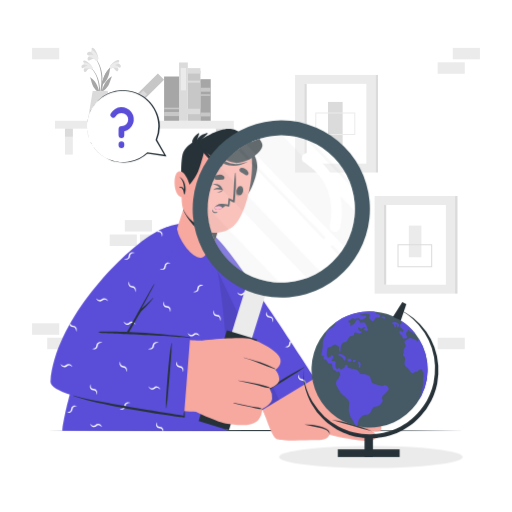
t = 0.00 s
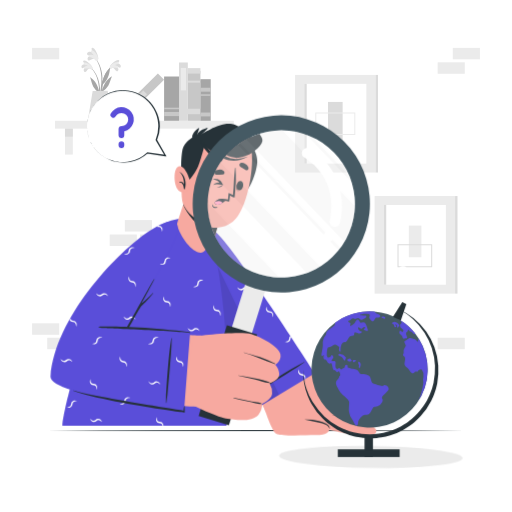
t = 1.13 s
t = 1.88 s: frame unchanged from t = 1.13 s, image omitted
t = 3.00 s: frame unchanged from t = 0.00 s, image omitted
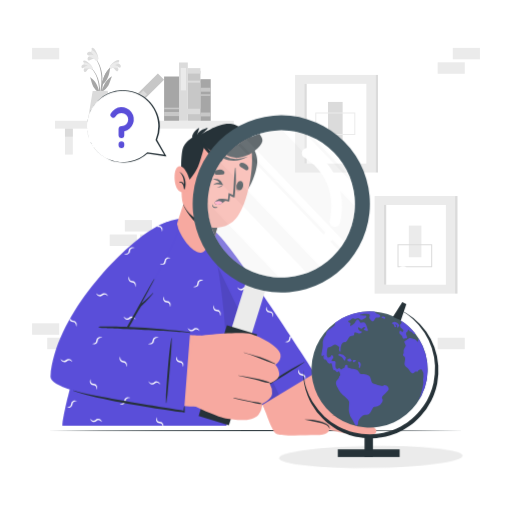
t = 4.13 s
t = 4.88 s: frame unchanged from t = 4.13 s, image omitted

The animated SVG that drew these frames (rendered in a browser with its animation timeline set to each time). Animation: 2 CSS @keyframes rules; one cycle of 6.00 s, repeats indefinitely.

<svg class="animated" id="freepik_stories-curious" xmlns="http://www.w3.org/2000/svg" viewBox="0 0 500 500" version="1.1" xmlns:xlink="http://www.w3.org/1999/xlink" xmlns:svgjs="http://svgjs.com/svgjs"><style>svg#freepik_stories-curious:not(.animated) .animable {opacity: 0;}svg#freepik_stories-curious.animated #freepik--Shadow--inject-315 {animation: 6s Infinite  linear wind;animation-delay: 0s;}svg#freepik_stories-curious.animated #freepik--Character--inject-315 {animation: 1.5s Infinite  linear floating;animation-delay: 0s;}            @keyframes wind {                0% {                    transform: rotate( 0deg );                }                25% {                    transform: rotate( 1deg );                }                75% {                    transform: rotate( -1deg );                }            }                    @keyframes floating {                0% {                    opacity: 1;                    transform: translateY(0px);                }                50% {                    transform: translateY(-10px);                }                100% {                    opacity: 1;                    transform: translateY(0px);                }            }        </style><g id="freepik--background-complete--inject-315" class="animable" style="transform-origin: 250px 193.887px;"><g id="elejq0rmwujfp"><rect x="427.41" y="60.85" width="26.48" height="11.19" style="fill: rgb(235, 235, 235); transform-origin: 440.65px 66.445px; transform: rotate(-180deg);" class="animable"></rect></g><g id="elou49lbk75ni"><rect x="442.18" y="46.74" width="26.48" height="11.19" style="fill: rgb(235, 235, 235); transform-origin: 455.42px 52.335px; transform: rotate(180deg);" class="animable"></rect></g><g id="el6hkjm18ivzk"><rect x="107.14" y="229.02" width="26.48" height="11.19" style="fill: rgb(235, 235, 235); transform-origin: 120.38px 234.615px; transform: rotate(180deg);" class="animable"></rect></g><g id="elavwetf9bjfa"><rect x="121.92" y="214.91" width="26.48" height="11.19" style="fill: rgb(235, 235, 235); transform-origin: 135.16px 220.505px; transform: rotate(180deg);" class="animable"></rect></g><g id="elcxpo6uq9yuf"><rect x="136.63" y="229.02" width="26.48" height="11.19" style="fill: rgb(235, 235, 235); transform-origin: 149.87px 234.615px; transform: rotate(180deg);" class="animable"></rect></g><g id="eleyasquk8jpq"><rect x="31.34" y="46.74" width="26.48" height="11.19" style="fill: rgb(235, 235, 235); transform-origin: 44.58px 52.335px; transform: rotate(180deg);" class="animable"></rect></g><g id="el61gohrv9mkk"><rect x="46.11" y="329.85" width="26.48" height="11.19" style="fill: rgb(235, 235, 235); transform-origin: 59.35px 335.445px; transform: rotate(180deg);" class="animable"></rect></g><g id="el3vjjg0ko1bo"><rect x="31.34" y="315.74" width="26.48" height="11.19" style="fill: rgb(235, 235, 235); transform-origin: 44.58px 321.335px; transform: rotate(180deg);" class="animable"></rect></g><g id="elmxck5eryvr"><rect x="427.41" y="329.85" width="26.48" height="11.19" style="fill: rgb(235, 235, 235); transform-origin: 440.65px 335.445px; transform: rotate(-180deg);" class="animable"></rect></g><rect x="288.17" y="73.17" width="78.58" height="95.31" style="fill: rgb(235, 235, 235); transform-origin: 327.46px 120.825px;" id="elivop5yk22s" class="animable"></rect><rect x="297.15" y="81.87" width="60.62" height="77.92" style="fill: rgb(255, 255, 255); transform-origin: 327.46px 120.83px;" id="elz0y952f79bs" class="animable"></rect><rect x="297.15" y="81.87" width="2.37" height="77.92" style="fill: rgb(219, 219, 219); transform-origin: 298.335px 120.83px;" id="elfpcjss0eisq" class="animable"></rect><rect x="366.75" y="73.17" width="2.37" height="95.31" style="fill: rgb(219, 219, 219); transform-origin: 367.935px 120.825px;" id="elqg6x2va74h" class="animable"></rect><rect x="320.31" y="99.54" width="14.29" height="42.59" style="fill: rgb(219, 219, 219); transform-origin: 327.455px 120.835px;" id="elh3ctm73mol" class="animable"></rect><path d="M347,131.76H307.9V109.9H347Zm-38.12-1H346V110.9H308.9Z" style="fill: rgb(235, 235, 235); transform-origin: 327.45px 120.83px;" id="el28ciczz4obt" class="animable"></path><rect x="365.84" y="191.45" width="78.58" height="95.31" style="fill: rgb(235, 235, 235); transform-origin: 405.13px 239.105px;" id="elrr49d6m0yle" class="animable"></rect><rect x="374.81" y="200.15" width="60.62" height="77.92" style="fill: rgb(255, 255, 255); transform-origin: 405.12px 239.11px;" id="elsv3rht4hih" class="animable"></rect><rect x="374.81" y="200.15" width="2.37" height="77.92" style="fill: rgb(219, 219, 219); transform-origin: 375.995px 239.11px;" id="el19yqsezesnq" class="animable"></rect><rect x="444.41" y="191.45" width="2.37" height="95.31" style="fill: rgb(219, 219, 219); transform-origin: 445.595px 239.105px;" id="elk21nak5yrr" class="animable"></rect><rect x="399.26" y="220.29" width="12.25" height="30.96" style="fill: rgb(235, 235, 235); transform-origin: 405.385px 235.77px;" id="elghkftocmozg" class="animable"></rect><path d="M422.07,261H388.18V238.61h33.89Zm-32.89-1h31.89V239.61H389.18Z" style="fill: rgb(219, 219, 219); transform-origin: 405.125px 249.805px;" id="eleyjzj9zhegd" class="animable"></path><g id="elxw4wozmffr"><rect x="53.67" y="117.96" width="174.64" height="7.66" style="fill: rgb(235, 235, 235); transform-origin: 140.99px 121.79px; transform: rotate(180deg);" class="animable"></rect></g><rect x="210.86" y="125.62" width="7.66" height="25.33" style="fill: rgb(235, 235, 235); transform-origin: 214.69px 138.285px;" id="elb2cv99ng9et" class="animable"></rect><rect x="210.86" y="125.62" width="7.66" height="7.83" style="fill: rgb(219, 219, 219); transform-origin: 214.69px 129.535px;" id="elesdrd66cxk6" class="animable"></rect><rect x="63.45" y="125.62" width="7.66" height="25.33" style="fill: rgb(235, 235, 235); transform-origin: 67.28px 138.285px;" id="elm4v052feb0a" class="animable"></rect><rect x="63.45" y="125.62" width="7.66" height="7.83" style="fill: rgb(219, 219, 219); transform-origin: 67.28px 129.535px;" id="elb2675ynfezp" class="animable"></rect><g id="elhnajd11jwx"><rect x="165.16" y="87.41" width="48.81" height="12.29" style="fill: rgb(199, 199, 199); transform-origin: 189.565px 93.555px; transform: rotate(90deg);" class="animable"></rect></g><g id="elnqt37uw73rq"><rect x="186.88" y="63.07" width="5.36" height="12.29" style="fill: rgb(219, 219, 219); transform-origin: 189.56px 69.215px; transform: rotate(90deg);" class="animable"></rect></g><g id="elaibyjk1sy2e"><rect x="188.57" y="73.62" width="1.99" height="12.29" style="fill: rgb(219, 219, 219); transform-origin: 189.565px 79.765px; transform: rotate(90deg);" class="animable"></rect></g><g id="eluwfo4fzoji8"><rect x="186.12" y="101.96" width="5.36" height="13.82" style="fill: rgb(219, 219, 219); transform-origin: 188.8px 108.87px; transform: rotate(90deg);" class="animable"></rect></g><g id="elc7w6d0e423w"><rect x="150.65" y="85.19" width="56.94" height="8.59" style="fill: rgb(219, 219, 219); transform-origin: 179.12px 89.485px; transform: rotate(90deg);" class="animable"></rect></g><g id="el1rebddm9h4o"><rect x="168.21" y="74.75" width="21.9" height="5.15" style="fill: rgb(235, 235, 235); transform-origin: 179.16px 77.325px; transform: rotate(90deg);" class="animable"></rect></g><g id="elbkge5foaw66"><rect x="108.51" y="90.6" width="56.94" height="8.59" style="fill: rgb(199, 199, 199); transform-origin: 136.98px 94.895px; transform: rotate(135.33deg);" class="animable"></rect></g><g id="elhi0qqv17y2"><rect x="123.05" y="95.23" width="21.9" height="5.16" style="fill: rgb(219, 219, 219); transform-origin: 134px 97.81px; transform: rotate(135.33deg);" class="animable"></rect></g><g id="el87d1r7b5tra"><rect x="145.92" y="89.05" width="43.25" height="14.59" style="fill: rgb(166, 166, 166); transform-origin: 167.545px 96.345px; transform: rotate(90deg);" class="animable"></rect></g><g id="eln8759t5083"><rect x="165.52" y="104.07" width="4.03" height="14.59" style="fill: rgb(199, 199, 199); transform-origin: 167.535px 111.365px; transform: rotate(90deg);" class="animable"></rect></g><g id="elvgd0nlw8uth"><rect x="166.76" y="98.63" width="1.56" height="14.59" style="fill: rgb(199, 199, 199); transform-origin: 167.54px 105.925px; transform: rotate(90deg);" class="animable"></rect></g><g id="el8btfpbjiznk"><rect x="180.43" y="92.61" width="40.64" height="10.08" style="fill: rgb(166, 166, 166); transform-origin: 200.75px 97.65px; transform: rotate(90deg);" class="animable"></rect></g><g id="elb33jb0vfka9"><rect x="198.85" y="106.73" width="3.79" height="10.08" style="fill: rgb(199, 199, 199); transform-origin: 200.745px 111.77px; transform: rotate(90deg);" class="animable"></rect></g><g id="elj8jib0h1drf"><rect x="198.85" y="82.56" width="3.79" height="10.08" style="fill: rgb(199, 199, 199); transform-origin: 200.745px 87.6px; transform: rotate(90deg);" class="animable"></rect></g><g id="eltjef0nslnh"><rect x="200.01" y="87.78" width="1.47" height="10.08" style="fill: rgb(199, 199, 199); transform-origin: 200.745px 92.82px; transform: rotate(90deg);" class="animable"></rect></g><path d="M89,65.89c8.6,8.42,10,21.44,8.23,32.84,0,.26-.45.19-.45,0,0-2.6.08-5.17.07-7.73,0-.12-.08-.23-.13-.35a17.28,17.28,0,0,1-5.59-6c-1.43-2.82-2-6-3.09-9-.11-.28.19-.2.39,0,5.23,3.85,6.9,8,8.4,13.55a45.91,45.91,0,0,0-.91-8.63,29.46,29.46,0,0,0-7.15-14.39C88.61,66,88.83,65.74,89,65.89Z" style="fill: rgb(166, 166, 166); transform-origin: 92.9587px 82.3725px;" id="eljpte4kc2g5r" class="animable"></path><path d="M87.36,66.87c-1.47,0-2.4,2.42-3.55,3.11a1.12,1.12,0,0,1-1.64-.26c-1.14-1.59.43-3.56,1.9-4.66A16.92,16.92,0,0,1,81,66.47a1.08,1.08,0,0,1-1.39-.83c-.5-2.17,2.23-3.14,4.1-3.18-.91-.63-3.5-2.35-2.12-3.19S86,60.87,87,61.68c1.46,1.19,3.2,3,3.27,4.81C90.4,68.66,88.5,67.33,87.36,66.87Z" style="fill: rgb(219, 219, 219); transform-origin: 84.9131px 64.662px;" id="elrf8kzwgqk8t" class="animable"></path><path d="M87.79,67.24c-1.89-.86-5.52.38-5.83-.34-.63-1.46,2.28-2.46,3.84-2.65-1.44-.39-4.2-1-4.12-2.4.1-1.7,4.24-.24,6.34,1.36,2.63,2,2.62,4,2.18,4.37C89.6,68.11,88.1,67.38,87.79,67.24Z" style="fill: rgb(235, 235, 235); transform-origin: 86.0494px 64.4301px;" id="el5tq6fzmnakf" class="animable"></path><path d="M108.56,65.06c-8.91,8.08-10.85,21-9.47,32.5,0,.26.44.21.45,0,.1-2.6.11-5.17.22-7.73l.15-.34a17.39,17.39,0,0,0,5.81-5.79c1.54-2.77,2.22-5.93,3.43-8.83.12-.28-.19-.21-.39-.07-5.37,3.65-7.2,7.74-8.91,13.22a46,46,0,0,1,1.24-8.59,29.43,29.43,0,0,1,7.69-14.11C108.92,65.15,108.71,64.92,108.56,65.06Z" style="fill: rgb(166, 166, 166); transform-origin: 103.932px 81.3767px;" id="elox8bza5t0bq" class="animable"></path><path d="M110.14,66.1c1.47.11,2.31,2.5,3.43,3.24a1.12,1.12,0,0,0,1.65-.2c1.2-1.55-.29-3.57-1.72-4.73a16,16,0,0,0,3,1.53,1.07,1.07,0,0,0,1.42-.78c.58-2.15-2.11-3.22-4-3.33.93-.6,3.59-2.21,2.24-3.11s-4.51,1.44-5.53,2.2c-1.51,1.13-3.32,2.84-3.45,4.69C107,67.77,109,66.51,110.14,66.1Z" style="fill: rgb(219, 219, 219); transform-origin: 112.584px 64.0658px;" id="el0guvynxnatwa" class="animable"></path><path d="M109.69,66.45c1.93-.79,5.51.59,5.85-.12.68-1.43-2.19-2.54-3.74-2.79,1.45-.34,4.24-.85,4.21-2.25,0-1.7-4.23-.4-6.38,1.13-2.72,1.92-2.78,3.87-2.35,4.28C107.85,67.26,109.38,66.58,109.69,66.45Z" style="fill: rgb(235, 235, 235); transform-origin: 111.546px 63.7027px;" id="el45c8fin81kd" class="animable"></path><path d="M99.45,86.41a88.44,88.44,0,0,1-2.77,12.78.32.32,0,0,1-.62-.13c.58-3.94,1.65-7.8,2.24-11.74A59.4,59.4,0,0,0,99,75.26c-.38-6.63-2.18-13.69-6.51-18.89-.09-.12.11-.29.21-.18C101.35,66.3,100,78.7,100,79.81c1.23-4.19,2.49-9,7.14-13.25.2-.18.35-.09.32.22-.83,7.76-3,11.81-7.49,16C99.8,84,99.64,85.2,99.45,86.41Z" style="fill: rgb(166, 166, 166); transform-origin: 99.9656px 77.7775px;" id="elg7c05rqhlan" class="animable"></path><path d="M92.39,57.54c-1.56-.7-3.71,1.29-5.25,1.42a1.28,1.28,0,0,1-1.57-1.08c-.38-2.23,2.24-3.48,4.32-3.88-1.31-.08-2.6.27-3.89-.08a1.24,1.24,0,0,1-1-1.56c.58-2.51,3.89-2.14,5.86-1.24-.63-1.11-2.46-4.2-.61-4.38S94,50.65,94.67,52c.92,2,1.84,4.69,1,6.65C94.64,60.92,93.35,58.58,92.39,57.54Z" style="fill: rgb(219, 219, 219); transform-origin: 90.4771px 53.1712px;" id="el9gol7yrpe8v" class="animable"></path><path d="M92.65,58.13c-1.53-1.84-5.92-2.39-5.88-3.29.09-1.82,3.6-1.4,5.32-.81-1.3-1.13-3.85-3.17-3.06-4.57,1-1.71,4.52,1.89,5.88,4.61,1.72,3.42.72,5.44.07,5.62C94.09,60,92.91,58.43,92.65,58.13Z" style="fill: rgb(235, 235, 235); transform-origin: 91.3176px 54.3735px;" id="elyyfc17wzq1m" class="animable"></path><path d="M105.15,88.74,109,118H85.71c.47-2.59,4.81-29.25,4.81-29.25Z" style="fill: rgb(219, 219, 219); transform-origin: 97.355px 103.37px;" id="el8oul7f0okf" class="animable"></path></g><g id="freepik--Shadow--inject-315" class="animable animator-active" style="transform-origin: 362.17px 446.26px;"><ellipse cx="362.17" cy="446.26" rx="89.61" ry="10.79" style="fill: rgb(235, 235, 235); transform-origin: 362.17px 446.26px;" id="el32jpyc3qlft" class="animable"></ellipse></g><g id="freepik--Desk--inject-315" class="animable" style="transform-origin: 250px 420.55px;"><polygon points="453.01 420.55 402.26 420.79 351.5 420.88 250 421.05 148.5 420.88 97.74 420.79 46.99 420.55 97.74 420.3 148.5 420.21 250 420.05 351.5 420.21 402.26 420.3 453.01 420.55" style="fill: rgb(38, 50, 56); transform-origin: 250px 420.55px;" id="el67ys6ijzf1m" class="animable"></polygon></g><g id="freepik--Character--inject-315" class="animable" style="transform-origin: 223.269px 274.091px;"><circle cx="281.55" cy="268.45" r="3.67" style="fill: rgb(255, 255, 255); transform-origin: 281.55px 268.45px;" id="elzb9z7po8hej" class="animable"></circle><circle cx="337.54" cy="268.45" r="3.67" style="fill: rgb(255, 255, 255); transform-origin: 337.54px 268.45px;" id="elk09b3bj1io" class="animable"></circle><circle cx="393.53" cy="268.45" r="3.67" style="fill: rgb(255, 255, 255); transform-origin: 393.53px 268.45px;" id="elyfmmau86sjc" class="animable"></circle><path d="M203.81,228.25C245,268.52,301.18,362.07,308.52,376.66c5,9.91-46.78,37.38-49.15,30.15-3-9.26-56.05-107.45-68.7-162.77C185.13,219.81,195.49,220.12,203.81,228.25Z" style="fill: rgb(247, 169, 160); transform-origin: 248.985px 315.646px;" id="elf6hemgsbf18" class="animable"></path><path d="M256.76,400c1.93,4.94,8.58,26,13,28.53s27.19,1.5,38.68,1.26,13.68-3.49,13.41-7.44-24.4-4.2-24.4-4.2S329.82,426.69,338,428s26.89,5.66,29.45-1.11c1.16-3.06-4-6-4-6s7.88,2.12,9-1.8c1.33-4.46-4.95-6.77-4.95-6.77s4.92.89,4.95-2.73c.09-8.07-30.62-11.4-30.62-11.4s23.69,10.93,24.3,4.33c.86-9.14-47.41-18.13-52.49-22a34.13,34.13,0,0,1-8.23-9.72Z" style="fill: rgb(247, 169, 160); transform-origin: 314.697px 400.693px;" id="el3jji4wiyoip" class="animable"></path><path d="M321.7,424.34a3.52,3.52,0,0,0-1.16-3,9.91,9.91,0,0,0-2.84-1.76,37.55,37.55,0,0,0-6.62-2c-4.56-1-9.21-1.77-13.86-2.87a56.29,56.29,0,0,1,14.22,1.3,26,26,0,0,1,6.83,2.45,9.07,9.07,0,0,1,2.87,2.37A3.67,3.67,0,0,1,321.7,424.34Z" style="fill: rgb(38, 50, 56); transform-origin: 309.57px 419.507px;" id="eli4mnr80260n" class="animable"></path><path d="M363.38,420.9c-3.33-.74-6.61-1.61-9.89-2.48s-6.54-1.81-9.81-2.72l-9.76-2.84c-3.25-.94-6.51-1.88-9.8-2.78a74.71,74.71,0,0,1,10.1,1.58c3.34.69,6.63,1.57,9.91,2.49s6.51,2,9.72,3.09S360.26,419.53,363.38,420.9Z" style="fill: rgb(38, 50, 56); transform-origin: 343.75px 415.49px;" id="eln29rh970qa" class="animable"></path><path d="M331.73,401.87a64.74,64.74,0,0,1,9.32,1.09,87.2,87.2,0,0,1,9.14,2.15,84.51,84.51,0,0,1,8.86,3.1,66.92,66.92,0,0,1,8.42,4.12c-3-1-5.89-2-8.85-2.95s-5.91-1.88-8.88-2.72-6-1.68-9-2.49S334.77,402.63,331.73,401.87Z" style="fill: rgb(38, 50, 56); transform-origin: 349.6px 407.1px;" id="elgmhhhksuco6" class="animable"></path><path d="M336.31,394.09a62.38,62.38,0,0,1,28.59,9.11c-4.8-1.59-9.46-3.29-14.23-4.77S341.15,395.53,336.31,394.09Z" style="fill: rgb(38, 50, 56); transform-origin: 350.605px 398.645px;" id="elxczhd3r63n" class="animable"></path><path d="M307.46,369.56,246.79,406s-50-124.41-56.46-157,5.3-33.73,24.19-13.66C236.61,258.82,307.46,369.56,307.46,369.56Z" style="fill: rgb(90, 78, 217); transform-origin: 248.002px 314.014px;" id="el973jy3cn9bd" class="animable"></path><path d="M246,390.67c4.56-2.18,8.85-5,13.17-7.65s8.49-5.21,12.72-7.86c8.52-5.33,17.24-10.5,25.4-16.39a.19.19,0,0,0-.19-.32c-9.08,4.51-17.73,10-26.36,15.31q-6.48,4-12.86,8.19a132.09,132.09,0,0,0-12.12,8.41C245.6,390.51,245.83,390.76,246,390.67Z" style="fill: rgb(38, 50, 56); transform-origin: 271.529px 374.564px;" id="el3qmxquh0jz9" class="animable"></path><path d="M246.29,379.1a3.64,3.64,0,0,0-2.32,3.31,2.81,2.81,0,0,1-1.29,2.41,3.05,3.05,0,0,1-1.48.48c-.58.1-1.18.18-1.78.34,1.18.2,2.37.67,3.74.14a3.65,3.65,0,0,0,2.22-3.36,2.74,2.74,0,0,1,1.36-2.33,3.12,3.12,0,0,1,1.5-.45c.59-.1,1.19-.18,1.78-.33C248.83,379.1,247.7,378.64,246.29,379.1Zm37.33-46.2a3.63,3.63,0,0,0-1.19,2.61,2.82,2.82,0,0,1-1.28,2.41,3.13,3.13,0,0,1-1.49.48c-.58.1-1.18.18-1.78.34,1.19.2,2.37.67,3.74.14a3.64,3.64,0,0,0,2.22-3.36,2.53,2.53,0,0,1,.5-1.53Zm-42.33-4.26A3.61,3.61,0,0,0,239,332a2.83,2.83,0,0,1-1.29,2.41,3.09,3.09,0,0,1-1.48.48c-.59.1-1.18.18-1.78.34,1.18.2,2.36.67,3.74.14a3.63,3.63,0,0,0,2.21-3.36,2.79,2.79,0,0,1,1.36-2.33,3.19,3.19,0,0,1,1.5-.45c.6-.1,1.2-.18,1.78-.33C243.83,328.64,242.69,328.18,241.29,328.64Zm-.25-43a3.58,3.58,0,0,0-3.92.8,2.8,2.8,0,0,1-2.63.69,3,3,0,0,1-1.36-.76c-.5-.35-1-.7-1.51-1,.7,1,1.18,2.13,2.51,2.78a3.58,3.58,0,0,0,4-.68,2.79,2.79,0,0,1,2.61-.8,2.86,2.86,0,0,1,1.38.71c.49.34,1,.7,1.5,1C242.9,287.39,242.4,286.21,241,285.63Zm-22.76-22.32a3.63,3.63,0,0,0-3.35-2.2,2.75,2.75,0,0,1-2.35-1.37,3,3,0,0,1-.42-1.5c-.13-.6-.19-1.18-.36-1.78-.18,1.18-.66,2.33-.18,3.74a3.58,3.58,0,0,0,3.28,2.32,2.86,2.86,0,0,1,2.89,2.75c.12.6.18,1.18.34,1.78C218.33,265.9,218.82,264.69,218.28,263.31Zm79.84,109.06a3.57,3.57,0,0,0-3.34-2.2,2.81,2.81,0,0,1-2.35-1.36,3.32,3.32,0,0,1-.43-1.53c-.12-.56-.18-1.16-.33-1.76-.21,1.18-.69,2.32-.21,3.72a3.55,3.55,0,0,0,3.29,2.32,2.81,2.81,0,0,1,2.41,1.31,2.77,2.77,0,0,1,.5,1.46c.06.34.11.67.17,1l.36-.22A4.48,4.48,0,0,0,298.12,372.37ZM266.64,311a3.58,3.58,0,0,0-3.34-2.2,2.8,2.8,0,0,1-2.35-1.36,3.1,3.1,0,0,1-.43-1.53c-.12-.57-.18-1.16-.33-1.76-.21,1.18-.69,2.32-.21,3.72a3.55,3.55,0,0,0,3.29,2.32,2.93,2.93,0,0,1,2.9,2.77c.11.6.18,1.2.33,1.77C266.7,313.56,267.19,312.38,266.64,311Zm-51.39-1.24a3.6,3.6,0,0,0-3.34-2.2,2.77,2.77,0,0,1-2.35-1.36,3.09,3.09,0,0,1-.43-1.52c-.12-.57-.18-1.17-.33-1.77a10.91,10.91,0,0,0-.41,2.78,4.37,4.37,0,0,0,.2.95,3.3,3.3,0,0,0,.46.87,3.65,3.65,0,0,0,2.83,1.45,2.93,2.93,0,0,1,2.9,2.76c.11.6.18,1.2.33,1.77C215.31,312.33,215.8,311.14,215.25,309.75Zm50.25,49.91a3.6,3.6,0,0,0-3.33-2.2,2.78,2.78,0,0,1-2.34-1.36,3.13,3.13,0,0,1-.45-1.51c-.1-.58-.18-1.18-.34-1.77-.19,1.17-.66,2.32-.19,3.73a3.55,3.55,0,0,0,3.3,2.3,2.9,2.9,0,0,1,2.41,1.31,2.71,2.71,0,0,1,.46,1.48c.14.58.2,1.16.35,1.76C265.58,362.24,266.06,361.05,265.5,359.66ZM191,239.23a3.38,3.38,0,0,0-2.22-.23c0,.44.09.88.14,1.34a3,3,0,0,1,1.71-.1A3.2,3.2,0,0,1,192,241c.49.33.95.71,1.48,1C192.82,241,192.34,239.9,191,239.23Z" style="fill: rgb(255, 255, 255); transform-origin: 243.576px 312.466px;" id="elxmyj18u90ki" class="animable"></path><g id="el8omv56xoqi6"><path d="M272.55,390.51,246.79,406s-50-124.41-56.46-157c-3.13-15.77-2-24.18,2.17-26.37Z" style="opacity: 0.1; transform-origin: 230.545px 314.315px;" class="animable"></path></g><path d="M221.11,420.75H61C58.67,418,89.53,272.2,154.86,226.35c20.74-14.55,47.31-8.47,51.74,9.43C225.49,312.2,223.24,418.3,221.11,420.75Z" style="fill: rgb(90, 78, 217); transform-origin: 141.686px 319.483px;" id="elq8iwx5svh6h" class="animable"></path><path d="M162.88,256.66a3.61,3.61,0,0,0-2.32,3.3,2.78,2.78,0,0,1-1.29,2.41,3,3,0,0,1-1.48.48c-.58.11-1.18.18-1.78.35,1.18.19,2.37.67,3.74.13A3.64,3.64,0,0,0,162,260a2.73,2.73,0,0,1,1.36-2.33,3,3,0,0,1,1.49-.45c.6-.11,1.2-.18,1.79-.33C165.42,256.66,164.29,256.19,162.88,256.66Zm-11.45,77.58a3.57,3.57,0,0,0-2.32,3.27,2.84,2.84,0,0,1-1.27,2.43,3.13,3.13,0,0,1-1.49.48c-.59.1-1.17.18-1.77.34,1.17.19,2.35.67,3.74.13a3.64,3.64,0,0,0,2.19-3.35,2.81,2.81,0,0,1,1.37-2.33,3,3,0,0,1,1.51-.44c.6-.11,1.17-.19,1.77-.34C154,334.24,152.84,333.76,151.43,334.24Zm69.77,73.27a2.84,2.84,0,0,1-1.49.48c-.59.12-1.17.18-1.77.35,1.17.19,2.35.68,3.74.15a2.77,2.77,0,0,0,.54-.28c0-.66.05-1.35.07-2.06A2.87,2.87,0,0,1,221.2,407.51Zm-97.53-14.35a3.52,3.52,0,0,0-2.32,3.28,2.82,2.82,0,0,1-1.29,2.41,2.9,2.9,0,0,1-1.48.49c-.59.11-1.18.18-1.77.35,1.15.19,2.34.67,3.73.13a3.62,3.62,0,0,0,2.2-3.35,2.86,2.86,0,0,1,1.36-2.35,3.05,3.05,0,0,1,1.53-.42c.58-.13,1.16-.19,1.75-.34C126.21,393.16,125.07,392.67,123.67,393.16Zm71.38-114.73a3.56,3.56,0,0,0-2.32,3.29,2.78,2.78,0,0,1-1.29,2.41,2.89,2.89,0,0,1-1.46.49c-.6.1-1.2.18-1.78.33,1.16.21,2.35.69,3.72.13a3.59,3.59,0,0,0,2.22-3.33,2.74,2.74,0,0,1,1.36-2.35A3.24,3.24,0,0,1,197,279c.58-.12,1.18-.18,1.76-.34C197.59,278.43,196.46,278,195.05,278.43ZM71.79,396.22a3.56,3.56,0,0,0-2.32,3.29,2.81,2.81,0,0,1-1.29,2.41,3,3,0,0,1-1.48.48c-.58.12-1.18.18-1.76.34,1.15.2,2.33.69,3.72.15a3.62,3.62,0,0,0,2.2-3.35,2.87,2.87,0,0,1,1.36-2.35,3.05,3.05,0,0,1,1.53-.43c.58-.12,1.17-.2,1.77-.35C74.33,396.22,73.2,395.76,71.79,396.22Zm24.65-62a3.56,3.56,0,0,0-2.32,3.29,2.81,2.81,0,0,1-1.29,2.41,3,3,0,0,1-1.48.48c-.58.12-1.18.18-1.76.34,1.15.2,2.33.69,3.72.15a3.62,3.62,0,0,0,2.2-3.35,2.86,2.86,0,0,1,1.36-2.35,3.05,3.05,0,0,1,1.53-.43c.58-.12,1.17-.2,1.77-.35C99,334.23,97.85,333.76,96.44,334.23Zm119.38,20.84a3.56,3.56,0,0,0-2.32,3.29,2.81,2.81,0,0,1-1.29,2.41,3,3,0,0,1-1.48.48c-.58.12-1.18.18-1.76.34,1.15.2,2.33.69,3.72.15a3.62,3.62,0,0,0,2.2-3.35,2.86,2.86,0,0,1,1.36-2.35,3.05,3.05,0,0,1,1.53-.43c.58-.12,1.17-.2,1.77-.35C218.36,355.07,217.23,354.6,215.82,355.07Zm-85.9-40.7a3.58,3.58,0,0,0-3.92.81,2.84,2.84,0,0,1-2.64.69,3,3,0,0,1-1.36-.77c-.49-.34-1-.7-1.51-1,.7,1,1.18,2.12,2.51,2.78a3.57,3.57,0,0,0,4-.69,2.79,2.79,0,0,1,2.62-.79,2.85,2.85,0,0,1,1.37.7c.5.35,1,.71,1.5,1C131.77,316.14,131.28,315,129.92,314.37Zm64.66,75a3.63,3.63,0,0,0-3.92.83,2.81,2.81,0,0,1-2.62.68,2.85,2.85,0,0,1-1.38-.76c-.49-.33-1-.7-1.5-1,.69,1,1.19,2.11,2.5,2.77a3.58,3.58,0,0,0,4-.69,2.79,2.79,0,0,1,2.62-.78,2.62,2.62,0,0,1,1.37.7c.51.33,1,.71,1.5,1C196.45,391.18,195.94,390,194.58,389.4Zm-2-63.79a3.66,3.66,0,0,0-3.94.81,2.78,2.78,0,0,1-2.62.69,3.15,3.15,0,0,1-1.37-.76c-.5-.33-1-.71-1.5-1,.7,1,1.18,2.11,2.5,2.77a3.55,3.55,0,0,0,4-.69,2.82,2.82,0,0,1,2.6-.79,2.94,2.94,0,0,1,1.4.72c.49.33,1,.7,1.49,1C194.4,327.39,193.91,326.21,192.55,325.61ZM97.17,414.22a3.57,3.57,0,0,0-3.92.81,2.8,2.8,0,0,1-2.62.68,3,3,0,0,1-1.37-.76c-.51-.34-1-.7-1.5-1,.69,1,1.17,2.13,2.5,2.79a3.58,3.58,0,0,0,3.95-.69,2.83,2.83,0,0,1,2.62-.79,2.75,2.75,0,0,1,1.39.7c.51.34,1,.7,1.5,1C99,416,98.53,414.8,97.17,414.22Zm6.27-122.56c-.16.3-.31.6-.46.91a2.89,2.89,0,0,1,1.22.66c.51.35,1,.71,1.49,1A6.84,6.84,0,0,0,103.44,291.66Zm50.78,86a3.58,3.58,0,0,0-3.92.81,2.82,2.82,0,0,1-2.62.69,3.12,3.12,0,0,1-1.38-.76c-.51-.35-1-.71-1.49-1,.68,1,1.16,2.12,2.49,2.78a3.55,3.55,0,0,0,3.95-.69,2.91,2.91,0,0,1,4-.09c.51.35,1,.71,1.5,1C156.07,379.4,155.58,378.22,154.22,377.63Zm4.23-150.15a3.51,3.51,0,0,0-2.26-2c-.44.28-.89.58-1.33.89l-.39.28a3.08,3.08,0,0,0,.61.06,2.83,2.83,0,0,1,2.4,1.28,2.78,2.78,0,0,1,.48,1.49c.13.58.19,1.18.34,1.76C158.5,230.05,159,228.87,158.45,227.48ZM123.68,359.66a3.66,3.66,0,0,0-3.35-2.2A2.79,2.79,0,0,1,118,356.1a3.13,3.13,0,0,1-.45-1.51c-.1-.58-.18-1.18-.33-1.77-.19,1.17-.67,2.32-.19,3.73a3.54,3.54,0,0,0,3.28,2.3,2.9,2.9,0,0,1,2.42,1.31,3,3,0,0,1,.48,1.48c.1.58.18,1.16.34,1.76C123.74,362.24,124.22,361.05,123.68,359.66Zm8.69-78.06a3.61,3.61,0,0,0-3.35-2.2,2.74,2.74,0,0,1-2.34-1.36,3,3,0,0,1-.43-1.51c-.12-.58-.18-1.18-.35-1.78-.19,1.2-.67,2.33-.19,3.74a3.57,3.57,0,0,0,3.29,2.32,2.82,2.82,0,0,1,2.41,1.28,2.92,2.92,0,0,1,.48,1.47c.12.6.18,1.2.34,1.78C132.43,284.19,132.92,283,132.37,281.6Zm79.07-23.24a4.11,4.11,0,0,0,.18,1.84,3.06,3.06,0,0,0,.27.58C211.75,260,211.6,259.16,211.44,258.36Zm-45.07,42.83A3.62,3.62,0,0,0,163,299a2.81,2.81,0,0,1-2.35-1.38,3,3,0,0,1-.41-1.5c-.14-.59-.2-1.18-.36-1.78-.18,1.19-.66,2.34-.18,3.74a3.54,3.54,0,0,0,3.27,2.32,2.83,2.83,0,0,1,2.41,1.28,2.74,2.74,0,0,1,.48,1.48c.12.6.18,1.18.35,1.78C166.41,303.78,166.9,302.56,166.37,301.19Zm48.88,8.56a3.6,3.6,0,0,0-3.34-2.2,2.77,2.77,0,0,1-2.35-1.36,3.09,3.09,0,0,1-.43-1.52c-.12-.57-.18-1.17-.33-1.77-.21,1.18-.69,2.32-.21,3.73a3.57,3.57,0,0,0,3.29,2.32,2.93,2.93,0,0,1,2.9,2.76c.11.6.18,1.2.33,1.77C215.31,312.33,215.8,311.14,215.25,309.75ZM159.31,419.12a3.58,3.58,0,0,0-3.34-2.2,2.79,2.79,0,0,1-2.33-1.37,3.13,3.13,0,0,1-.45-1.51c-.1-.58-.18-1.18-.34-1.76-.2,1.16-.66,2.32-.2,3.72a3.58,3.58,0,0,0,3.31,2.31,2.91,2.91,0,0,1,2.41,1.3,2.65,2.65,0,0,1,.42,1.14h.77A3.54,3.54,0,0,0,159.31,419.12ZM94.62,382a3.58,3.58,0,0,0-3.34-2.2A2.77,2.77,0,0,1,89,378.44a3,3,0,0,1-.45-1.51c-.11-.58-.18-1.18-.34-1.76-.2,1.16-.66,2.32-.2,3.72a3.57,3.57,0,0,0,3.31,2.31,2.91,2.91,0,0,1,2.41,1.3,2.85,2.85,0,0,1,.46,1.48c.14.58.2,1.17.34,1.77C94.69,384.58,95.17,383.4,94.62,382Zm84.27-22.35a3.61,3.61,0,0,0-3.34-2.2,2.78,2.78,0,0,1-2.33-1.36,3,3,0,0,1-.45-1.51c-.11-.58-.18-1.18-.34-1.77-.2,1.17-.66,2.32-.2,3.73a3.56,3.56,0,0,0,3.31,2.3,2.9,2.9,0,0,1,2.41,1.31,2.79,2.79,0,0,1,.46,1.48c.14.58.2,1.16.34,1.76C179,362.24,179.44,361.05,178.89,359.66ZM191,239.23a3.58,3.58,0,0,0-4,.68,2.88,2.88,0,0,1-4,.11c-.5-.34-1-.72-1.51-1,.69,1,1.2,2.14,2.56,2.74a3.59,3.59,0,0,0,3.92-.81,2.78,2.78,0,0,1,2.62-.69A3.2,3.2,0,0,1,192,241c.49.33.95.71,1.48,1C192.82,241,192.34,239.9,191,239.23Z" style="fill: rgb(255, 255, 255); transform-origin: 143.615px 323.13px;" id="elprhldh8645i" class="animable"></path><path d="M196,251.67c-8.7,0-19.95-15.81-23.19-27.29-.21-.79,9.15-28.09,10.44-33.69.26-1.16,33.22,16.65,33.22,16.65s-6.17,10.94-8.36,20.72C207.93,228.88,204.41,251.62,196,251.67Z" style="fill: rgb(247, 169, 160); transform-origin: 194.638px 221.153px;" id="elkdk5zl7uras" class="animable"></path><path d="M216.47,207.33s-6.17,10.95-8.37,20.73c0,.2-.27,1.62-.7,3.67-16.36-5.4-24.64-18.11-28.52-26.77,2-6.19,3.85-12,4.37-14.27C183.52,189.54,216.47,207.33,216.47,207.33Z" style="fill: rgb(38, 50, 56); transform-origin: 197.675px 211.183px;" id="elvw1tw4nvcnk" class="animable"></path><path d="M236.6,147.58s9.65,8.39,7.91,20.46-8.33,23.14-9.51,23.39S236.6,147.58,236.6,147.58Z" style="fill: rgb(38, 50, 56); transform-origin: 239.714px 169.506px;" id="eltq55zgqig1" class="animable"></path><path d="M187.9,147.34c-8,10.73-14,47.79-8.22,58.6,8.42,15.68,28.39,24,43.29,12.51,14.44-11.16,21.47-59.59,14.4-70.06C227,133,199.69,131.49,187.9,147.34Z" style="fill: rgb(247, 169, 160); transform-origin: 208.763px 179.967px;" id="ellg46ctf3xc8" class="animable"></path><path d="M227.12,184.42c0-.09.16.17.14.27-.72,2.46-1.12,5.4.92,6.8.06,0,0,.16-.06.13C225.48,190.54,226.05,186.64,227.12,184.42Z" style="fill: rgb(38, 50, 56); transform-origin: 227.214px 188.013px;" id="elcvkq18rdz99" class="animable"></path><path d="M230,182.4c4.06.71,2.33,8.8-1.43,8.13S226.59,181.8,230,182.4Z" style="fill: rgb(38, 50, 56); transform-origin: 229.4px 186.469px;" id="eltilxgl5zst8" class="animable"></path><path d="M205,203.19c.42.74.77,1.71,1.64,2.05a6.87,6.87,0,0,0,2.82.16.09.09,0,0,1,.07.16A3.44,3.44,0,0,1,206,206a2.73,2.73,0,0,1-1.29-2.74C204.69,203.07,204.89,203.08,205,203.19Z" style="fill: rgb(38, 50, 56); transform-origin: 207.123px 204.705px;" id="elfifzvefzmk7" class="animable"></path><path d="M220.62,195.11s-.35,3.84-.77,5.6c0,.16-4.93-1.43-10.49-.9-.83.08-.67-.57.32-.89,2-.63,4.45-1.15,9-.09.24-.46.45-5.93.73-5.88a15.92,15.92,0,0,1,3.78,1.83c1-8,.67-16.06,1.76-24a.25.25,0,0,1,.49,0c.92,8.44,0,17.66-.81,25.93C224.56,197.74,221.26,195.57,220.62,195.11Z" style="fill: rgb(38, 50, 56); transform-origin: 217.325px 185.651px;" id="elh0dao8qtrl" class="animable"></path><path d="M214.05,176.68c-1.14.15-2.21.09-3.34.13-1.29,0-2.3.2-3.44-.52a1.73,1.73,0,0,1-.51-2c.74-1.46,2.3-1.89,3.84-2a6.26,6.26,0,0,1,4.36,1.18A1.84,1.84,0,0,1,214.05,176.68Z" style="fill: rgb(38, 50, 56); transform-origin: 211.114px 174.546px;" id="el2t224eiswxp" class="animable"></path><path d="M234.41,172.61a29.74,29.74,0,0,1-2.87-1.71c-1.09-.67-2-1.09-2.6-2.3a1.72,1.72,0,0,1,.69-2c1.41-.81,3-.33,4.3.42a6.27,6.27,0,0,1,3,3.38A1.83,1.83,0,0,1,234.41,172.61Z" style="fill: rgb(38, 50, 56); transform-origin: 232.931px 169.481px;" id="el5c29lst7cce" class="animable"></path><path d="M205.1,180.52a7.8,7.8,0,0,1,2.36-.24,8.46,8.46,0,0,1,2.4.48,7,7,0,0,1,2.19,1.35,6.2,6.2,0,0,1,1.48,2.28l.58,1.56-1.58-.39a15.31,15.31,0,0,0-3.4-.47,6.88,6.88,0,0,0-3.45.73,5.1,5.1,0,0,1,3.32-2,9.75,9.75,0,0,1,3.95.07L212,185a5.9,5.9,0,0,0-2.67-2.9A17.2,17.2,0,0,0,205.1,180.52Z" style="fill: rgb(38, 50, 56); transform-origin: 209.605px 183.11px;" id="elay2duq4ryxe" class="animable"></path><path d="M208.84,187.74a14.59,14.59,0,0,0,3.63-.88c.27-.14,1.34-.74,1.31-1a7.26,7.26,0,0,0-.39-1.87,5,5,0,0,1,.76,1.87,2.43,2.43,0,0,1-1.46,1.49A7.19,7.19,0,0,1,208.84,187.74Z" style="fill: rgb(38, 50, 56); transform-origin: 211.495px 185.918px;" id="el6aczoi6ow9d" class="animable"></path><path d="M216.56,199.68s-3.39,3.71-6.74,3.78c-3.85.08-3.84-3.37.58-4.75C212.71,198,216.56,199.68,216.56,199.68Z" style="fill: rgb(38, 50, 56); transform-origin: 211.782px 200.998px;" id="el5tufzrthvnq" class="animable"></path><path d="M209.83,203.45a7.57,7.57,0,0,0,4-1.51c-.61-1.27-2.25-2.8-6.58-1.16C206.5,202.16,207.4,203.51,209.83,203.45Z" style="fill: rgb(255, 153, 186); transform-origin: 210.411px 201.759px;" id="el3hbumbdqyez" class="animable"></path><path d="M180.35,182.15c4.16,2,11.16-10.35,13.34-15.18,1.93-4.25,5.5-18.12,5.86-19.05s17.12,15.35,28.59,13.8,20.31-10.29,21.16-14.87-11-18.33-22.73-20.72-30,10.2-30,10.2,6.41-5.66,6.31-6.22-8.2,1.33-10.42,6.55c0,0,2.54-6.59,2-6.81s-7.37,4.73-6.7,9.36c0,0-7.76,4.9-9.38,11.32S175.47,179.8,180.35,182.15Z" style="fill: rgb(38, 50, 56); transform-origin: 213.132px 154.098px;" id="elmcfq06gt04r" class="animable"></path><path d="M236.3,160.61c-3.58,1-7.18,2.22-11,2.14-4.07-.08-8-1.71-11.55-3.69a37.68,37.68,0,0,1-9.46-7.73c-2.41-2.68-4.43-5.77-7.06-8.24-.65-.61-1.67.32-1.32,1.06,3.44,7.36,10.48,14.14,17.71,17.7,7.61,3.75,15.4,3.1,22.66-1.14C236.37,160.68,236.36,160.6,236.3,160.61Z" style="fill: rgb(38, 50, 56); transform-origin: 216.093px 153.603px;" id="eluvklw1q689r" class="animable"></path><path d="M185.16,180.23s-4.14-14-10.23-12.87-5.62,19.51-.33,23.78a6.48,6.48,0,0,0,9.34-.55Z" style="fill: rgb(247, 169, 160); transform-origin: 177.829px 180.082px;" id="el5oewa6ct1k" class="animable"></path><path d="M175.2,172.63a.09.09,0,0,0-.09.15c3.66,3.13,4.58,7.8,4.78,12.39-.73-2-2.16-3.42-4.76-2.62-.14,0-.09.25,0,.26a4,4,0,0,1,3.72,2.71,18.9,18.9,0,0,1,.86,4c.08.44.83.47.83,0v-.1C182.49,184.07,180.81,175.11,175.2,172.63Z" style="fill: rgb(38, 50, 56); transform-origin: 178.181px 181.244px;" id="elirwfoccw6c7" class="animable"></path><path d="M220.13,209.22a110.42,110.42,0,0,0-7.91,18.07c-.5,1.59-.95,3.18-1.3,4.75,0,.06,0,.21-.08.45,0,.09,0,.2-.06.32-.12.64-.3,1.63-.55,2.85a1.25,1.25,0,0,0,0,.19.19.19,0,0,0,0,.07.22.22,0,0,0,0-.08,71.78,71.78,0,0,1-7.26-35.76l2.34,1.23,1.61.85h0l1.57.83,1.41.74h0l.84.44,1.35.72h0l0,0,1.35.72,1.26.67,1.16.62Z" style="fill: rgb(247, 169, 160); transform-origin: 211.492px 218px;" id="el56xwrk008p3" class="animable"></path><path d="M220.13,209.21h0a110.42,110.42,0,0,0-7.91,18.07c-.5,1.59-.95,3.18-1.3,4.75,0,.06,0,.21-.08.45,0,.09,0,.2-.06.32-.12.64-.3,1.63-.55,2.85a1.16,1.16,0,0,1,0,.18,71.78,71.78,0,0,1-7.26-35.76l2.34,1.23c.54.28,1.08.56,1.61.85h0l1.57.83,1.41.74h0l.85.46,1.35.72h0l0,0q.71.36,1.35.72l1.26.67,1.16.62Z" style="fill: rgb(38, 50, 56); transform-origin: 211.492px 217.95px;" id="elg4ay0fzux1" class="animable"></path><path d="M242.3,143.42s10.63,9.24,8.7,22.53-9.17,25.47-10.46,25.75S242.3,143.42,242.3,143.42Z" style="fill: rgb(38, 50, 56); transform-origin: 245.728px 167.561px;" id="elzompbcdxau" class="animable"></path><path d="M242.82,188.82v0c-3.22,14.1-8.6,27.26-15.53,32.61a27.52,27.52,0,0,1-15.07,5.84,28.62,28.62,0,0,1-5.63-.17,71.43,71.43,0,0,1-3.66-27,72.18,72.18,0,0,1,3.15-17.32,73.48,73.48,0,0,1,3.3-8.62,1.89,1.89,0,0,1,.06-1.35,3.51,3.51,0,0,1,1.26-1.38,71,71,0,0,1,7.53-11.74c.57-.74,1.16-1.46,1.76-2.16.32-.38.65-.75,1-1.12A72.09,72.09,0,0,1,240.46,141a27,27,0,0,1,2.52,3.11h0l.16.24c1.41,2.09,2.31,5.57,2.74,9.93C246.81,163.41,245.64,176.47,242.82,188.82Z" style="fill: rgb(247, 169, 160); transform-origin: 224.504px 184.168px;" id="elznqcyh3n6ng" class="animable"></path><path d="M231.86,184c0-.1.18.18.15.29-.79,2.71-1.23,5.95,1,7.48.07.05,0,.19-.06.15C230.05,190.72,230.68,186.43,231.86,184Z" style="fill: rgb(38, 50, 56); transform-origin: 231.955px 187.953px;" id="eln8dyp8o9bcs" class="animable"></path><path d="M235,181.76c4.47.78,2.57,9.68-1.58,9S231.27,181.1,235,181.76Z" style="fill: rgb(38, 50, 56); transform-origin: 234.339px 186.261px;" id="elk2mk91nu51d" class="animable"></path><path d="M207.45,204.65c.46.82.85,1.88,1.81,2.25a7.35,7.35,0,0,0,3.1.18.1.1,0,0,1,.08.18,3.8,3.8,0,0,1-3.87.45,3,3,0,0,1-1.42-3C207.16,204.52,207.38,204.52,207.45,204.65Z" style="fill: rgb(38, 50, 56); transform-origin: 209.802px 206.302px;" id="eljsgh5epdgb" class="animable"></path><path d="M224.71,195.75s-.4,4.23-.85,6.17c-.05.18-5.44-1.58-11.55-1-.92.08-.75-.63.34-1,2.18-.7,4.91-1.27,9.94-.1.26-.51.49-6.53.8-6.48a17.4,17.4,0,0,1,4.16,2c1.08-8.79.74-17.68,1.94-26.42a.27.27,0,0,1,.54,0c1,9.3,0,19.44-.89,28.55C229,198.65,225.4,196.26,224.71,195.75Z" style="fill: rgb(38, 50, 56); transform-origin: 221.081px 185.291px;" id="elfooupjjo64b" class="animable"></path><path d="M217.46,175.45a34.54,34.54,0,0,1-3.67.15c-1.42,0-2.54.22-3.78-.57a1.63,1.63,0,0,1-.63-.89,1.89,1.89,0,0,1,.06-1.35,3.51,3.51,0,0,1,1.26-1.38,6.43,6.43,0,0,1,3-.82,6.9,6.9,0,0,1,4.8,1.31A2,2,0,0,1,217.46,175.45Z" style="fill: rgb(38, 50, 56); transform-origin: 214.267px 173.091px;" id="elvb20hx3vf1e" class="animable"></path><path d="M239.89,171a33.3,33.3,0,0,1-3.16-1.88c-1.21-.74-2.25-1.2-2.86-2.54a1.88,1.88,0,0,1,.75-2.18c1.55-.9,3.25-.37,4.74.46a6.87,6.87,0,0,1,3.31,3.71A2,2,0,0,1,239.89,171Z" style="fill: rgb(38, 50, 56); transform-origin: 238.272px 167.568px;" id="elw6cbnd2afbb" class="animable"></path><path d="M207.61,179.68a8.94,8.94,0,0,1,5.24.27,7.59,7.59,0,0,1,2.42,1.49A6.81,6.81,0,0,1,216.9,184l.64,1.71-1.74-.43a18.52,18.52,0,0,0-3.75-.51,7.61,7.61,0,0,0-3.8.8,5.7,5.7,0,0,1,3.66-2.24,10.42,10.42,0,0,1,4.34.08l-1.09,1.28a6.57,6.57,0,0,0-2.95-3.2A19.63,19.63,0,0,0,207.61,179.68Z" style="fill: rgb(38, 50, 56); transform-origin: 212.575px 182.56px;" id="eleb6exb811pw" class="animable"></path><path d="M211.74,187.63a15.31,15.31,0,0,0,4-1c.3-.14,1.47-.81,1.44-1a8,8,0,0,0-.43-2.07,5.81,5.81,0,0,1,.84,2.06,2.7,2.7,0,0,1-1.61,1.64A7.92,7.92,0,0,1,211.74,187.63Z" style="fill: rgb(38, 50, 56); transform-origin: 214.665px 185.663px;" id="elx5lqt3l0zko" class="animable"></path><path d="M220.23,200.79s-3.73,4.08-7.42,4.16c-4.24.09-4.23-3.72.63-5.23C216,198.92,220.23,200.79,220.23,200.79Z" style="fill: rgb(38, 50, 56); transform-origin: 214.969px 202.236px;" id="el4naxaei6rao" class="animable"></path><path d="M212.82,204.94a8.52,8.52,0,0,0,4.46-1.66c-.68-1.41-2.48-3.09-7.25-1.28C209.16,203.52,210.15,205,212.82,204.94Z" style="fill: rgb(255, 153, 186); transform-origin: 213.501px 203.076px;" id="elq5czi4tqgo9" class="animable"></path><path d="M256.28,142.62c-.47,2.57-3.24,6.34-7.52,9.64a30.85,30.85,0,0,1-2.87,2,31.2,31.2,0,0,1-4.37,2.31A31.58,31.58,0,0,1,233,159c-3.71.5-7.92-.69-12-2.6A72.09,72.09,0,0,1,240.46,141a70.72,70.72,0,0,1,12.93-5.46C255.47,138.4,256.58,141,256.28,142.62Z" style="fill: rgb(38, 50, 56); transform-origin: 238.664px 147.327px;" id="elf5ix77lvv9k" class="animable"></path><path d="M242,157.87l-.56.32c-7.46,4.18-15.4,4.91-23.2,1.48.57-.74,1.16-1.46,1.76-2.16a24.38,24.38,0,0,0,9.92,2.61c4,.08,7.77-1.11,11.53-2.2h0l.51-.15C242,157.75,242,157.84,242,157.87Z" style="fill: rgb(38, 50, 56); transform-origin: 230.12px 159.677px;" id="eluebb74n24ob" class="animable"></path><g id="elcg31d0m2cqu"><rect x="230.01" y="283.02" width="20.47" height="63.39" style="fill: rgb(235, 235, 235); transform-origin: 240.245px 314.715px; transform: rotate(-162.68deg);" class="animable"></rect></g><path d="M300.48,121.52a86.55,86.55,0,1,0,56.86,108.39A86.54,86.54,0,0,0,300.48,121.52Zm42.87,104a71.89,71.89,0,1,1-47.23-90A71.9,71.9,0,0,1,343.35,225.55Z" style="fill: rgb(69, 90, 100); transform-origin: 274.715px 204.146px;" id="eldqox2xm3jp9" class="animable"></path><polygon points="193.98 411.11 223.53 420.32 223.53 420.32 251.16 331.71 221.61 322.5 221.61 322.5 193.98 411.11" style="fill: rgb(38, 50, 56); transform-origin: 222.57px 371.41px;" id="elvek8ye0mdyo" class="animable"></polygon><g id="elbbw9f3xeno"><g style="opacity: 0.3; transform-origin: 274.712px 204.151px;" class="animable"><path d="M206.09,182.76a71.89,71.89,0,1,0,90-47.25A71.89,71.89,0,0,0,206.09,182.76Z" style="fill: rgb(255, 255, 255); transform-origin: 274.724px 204.151px;" id="el5kz5pdgyn7p" class="animable"></path><path d="M202.82,202.84A72,72,0,0,0,272.76,276Z" style="fill: rgb(235, 235, 235); transform-origin: 237.785px 239.42px;" id="el6hklhl6lfr" class="animable"></path><path d="M240.59,140.88l95.79,100.26a71.91,71.91,0,0,0,7-15.58,70.59,70.59,0,0,0,3.23-19.28l-70.71-74A71.81,71.81,0,0,0,240.59,140.88Z" style="fill: rgb(235, 235, 235); transform-origin: 293.6px 186.705px;" id="el6f8lmxannqd" class="animable"></path><path d="M208.57,176l91.24,95.5a73.23,73.23,0,0,0,12.67-6.2l-97.16-101.7A69.16,69.16,0,0,0,208.57,176Z" style="fill: rgb(235, 235, 235); transform-origin: 260.525px 217.55px;" id="elh4fd56rzwfl" class="animable"></path><path d="M232.27,146.14l98.47,103.08c.55-.68,1.09-1.36,1.61-2.06l-98-102.52C233.68,145.12,233,145.61,232.27,146.14Z" style="fill: rgb(235, 235, 235); transform-origin: 282.31px 196.93px;" id="elgn4k6qmysw" class="animable"></path><path d="M299.54,136.67l43.71,45.75c-.64-2-1.39-4.08-2.23-6.06l-35.55-37.21Q302.61,137.79,299.54,136.67Z" style="fill: rgb(235, 235, 235); transform-origin: 321.395px 159.545px;" id="eldqcgvwkihmr" class="animable"></path></g></g><path d="M322.22,219.53c0-.09,0-.18.08-.27.33-1.3-.28,1.29-.1.41.22-1,.43-2.09.6-3.15a67.35,67.35,0,0,0,.83-11.17c0-.53,0-1,0-1.58,0-.17.06,1.25,0,.12,0-.33,0-.65-.06-1-.07-1.24-.19-2.48-.34-3.72a61.91,61.91,0,0,0-1.5-8.09c-.17-.63-.35-1.26-.53-1.9-.23-.85.32,1-.05-.17-.13-.38-.25-.75-.37-1.13-.49-1.42-1-2.82-1.63-4.2s-1.35-3-2.12-4.38c-.35-.66-.72-1.31-1.1-2-.65-1.11.31.45-.2-.33-.25-.37-.49-.75-.73-1.13a61.82,61.82,0,0,0-7.69-9.24c-.06-.06-.58-.56-.15-.15s-.24-.21-.31-.29l-1.33-1.18c-.87-.75-1.75-1.48-2.65-2.19-1.91-1.49-3.9-2.87-5.95-4.17-2.35-1.49-2.68-5.06-1.11-7.2a5.26,5.26,0,0,1,7.2-1.11c13,8.23,23.21,20.44,27.78,35.22a70.91,70.91,0,0,1,2.47,30.74,51.14,51.14,0,0,1-1.38,6.84c-.73,2.6-4.24,4-6.64,3a5.3,5.3,0,0,1-3-6.65Z" style="fill: rgb(255, 255, 255); transform-origin: 314.395px 187.895px;" id="el32gi9fntcsh" class="animable"></path><path d="M316.54,233.76a5.07,5.07,0,1,0,6.53-2.94A5.06,5.06,0,0,0,316.54,233.76Z" style="fill: rgb(255, 255, 255); transform-origin: 321.279px 235.562px;" id="el7rwv7j7jbbp" class="animable"></path><path d="M141,235.1c-57.77,39.27-103.16,128.37-82.65,143,18.73,13.33,104.26,24.42,132.57,23.86,8.32-.17,15.54-69.38,6.65-69.22-10.75.2-72.58-5.9-73.62-6.2-2.22-.65,28-54.8,41.36-79.42C184,212.76,162.68,220.35,141,235.1Z" style="fill: rgb(247, 169, 160); transform-origin: 127.494px 312.318px;" id="elshfroyea6b" class="animable"></path><path d="M273.87,351c1.28,6.77-5,10.14-5,10.14s3.84,3.94,3.85,9.23c0,6.05-9.47,8.73-9.47,8.73a18.09,18.09,0,0,1,2.52,10.37c-.58,5.8-9.77,9.86-9.77,9.86a15.89,15.89,0,0,1-3.53,10.52c-6.73,7.67-22.12,5.16-31.92,3.66s-36.18-14.92-41.47-17l9.08-63s45.84-5.78,57.11-2.39C254.75,334,272.43,343.37,273.87,351Z" style="fill: rgb(247, 169, 160); transform-origin: 226.561px 372.593px;" id="el5tti2cmhn0m" class="animable"></path><path d="M268.57,360c-9.36-5.47-19.83-7.86-30.15-10.85a.19.19,0,0,0-.1.36c10.3,2.85,19.89,7.71,30,11A.26.26,0,0,0,268.57,360Z" style="fill: rgb(38, 50, 56); transform-origin: 253.47px 354.844px;" id="elint3hcjamk" class="animable"></path><path d="M263.15,378.21a28.29,28.29,0,0,0-7-2.19q-3.83-.9-7.68-1.68c-5.14-1-10.3-1.95-15.49-2.72-.23,0-.34.31-.1.36,5.12,1,10.23,2.16,15.3,3.42q3.81.94,7.6,2A33.3,33.3,0,0,0,263,378.9.37.37,0,0,0,263.15,378.21Z" style="fill: rgb(38, 50, 56); transform-origin: 248.041px 375.26px;" id="elwe68ordukc" class="animable"></path><path d="M255.78,399.25c-1.83-1.09-4.39-1.26-6.46-1.63q-3.52-.63-7-1.31c-4.69-.9-9.38-1.8-14-2.87-.24-.05-.34.31-.1.36,4.73,1.11,9.44,2.27,14.18,3.34q3.48.78,7,1.52c2,.42,4.42,1.18,6.45.83A.13.13,0,0,0,255.78,399.25Z" style="fill: rgb(38, 50, 56); transform-origin: 241.997px 396.507px;" id="elawu929jmwtc" class="animable"></path><path d="M125.47,324.36c-.54-.61,29.53-52.57,42.93-80.41s-.51-29.18-27.17-10.21C112.67,254.07,54,315,49.35,372.44c-1.49,18.61,130.38,33.77,130.38,33.77l5.94-76.67S126.3,325.3,125.47,324.36Z" style="fill: rgb(90, 78, 217); transform-origin: 117.504px 313.616px;" id="eln0cp16yapdc" class="animable"></path><path d="M178.89,359.66a3.61,3.61,0,0,0-3.34-2.2,2.78,2.78,0,0,1-2.33-1.36,3,3,0,0,1-.45-1.51c-.11-.58-.18-1.18-.34-1.77-.2,1.17-.66,2.32-.2,3.73a3.56,3.56,0,0,0,3.31,2.3,2.9,2.9,0,0,1,2.41,1.31,2.79,2.79,0,0,1,.46,1.48c.14.58.2,1.16.34,1.76C179,362.24,179.44,361.05,178.89,359.66ZM74.67,320.32a3.58,3.58,0,0,0-3.34-2.2A2.8,2.8,0,0,1,69,316.76a2.5,2.5,0,0,1-.35-.88c-.23.4-.45.8-.67,1.2a.53.53,0,0,0,0,.12,3.56,3.56,0,0,0,3.31,2.31,2.91,2.91,0,0,1,2.41,1.3,2.85,2.85,0,0,1,.46,1.48c.14.59.2,1.17.35,1.77C74.75,322.89,75.22,321.71,74.67,320.32Zm20,61.69a3.58,3.58,0,0,0-3.34-2.2A2.77,2.77,0,0,1,89,378.44a3,3,0,0,1-.45-1.51c-.11-.58-.18-1.18-.34-1.76-.2,1.16-.66,2.32-.2,3.72a3.57,3.57,0,0,0,3.31,2.31,2.91,2.91,0,0,1,2.41,1.3,2.85,2.85,0,0,1,.46,1.48c.14.58.2,1.17.34,1.77C94.69,384.58,95.17,383.4,94.62,382ZM132.37,281.6a3.61,3.61,0,0,0-3.35-2.2,2.74,2.74,0,0,1-2.34-1.36,3,3,0,0,1-.43-1.51c-.12-.58-.18-1.18-.35-1.78-.19,1.2-.67,2.33-.19,3.74a3.57,3.57,0,0,0,3.29,2.32,2.82,2.82,0,0,1,2.41,1.28,2.92,2.92,0,0,1,.48,1.47c.12.6.18,1.2.34,1.78C132.43,284.19,132.92,283,132.37,281.6Zm-8.69,78.06a3.66,3.66,0,0,0-3.35-2.2A2.79,2.79,0,0,1,118,356.1a3.13,3.13,0,0,1-.45-1.51c-.1-.58-.18-1.18-.33-1.77-.19,1.17-.67,2.32-.19,3.73a3.54,3.54,0,0,0,3.28,2.3,2.9,2.9,0,0,1,2.42,1.31,3,3,0,0,1,.48,1.48c.1.58.18,1.16.34,1.76C123.74,362.24,124.22,361.05,123.68,359.66Zm34.77-132.18a3.6,3.6,0,0,0-3.35-2.18l-.36,0-1.56.82a3.64,3.64,0,0,0,1.9.59,2.83,2.83,0,0,1,2.4,1.28,2.78,2.78,0,0,1,.48,1.49c.13.58.19,1.18.34,1.76C158.5,230.05,159,228.87,158.45,227.48Zm-4.23,150.15a3.58,3.58,0,0,0-3.92.81,2.82,2.82,0,0,1-2.62.69,3.12,3.12,0,0,1-1.38-.76c-.51-.35-1-.71-1.49-1,.68,1,1.16,2.12,2.49,2.78a3.55,3.55,0,0,0,3.95-.69,2.91,2.91,0,0,1,4-.09c.51.35,1,.71,1.5,1C156.07,379.4,155.58,378.22,154.22,377.63Zm-51.07-86.12a3.59,3.59,0,0,0-3.92.81,2.81,2.81,0,0,1-2.62.69,3,3,0,0,1-1.37-.77c-.51-.34-1-.7-1.5-1,.69,1,1.17,2.12,2.5,2.78a3.57,3.57,0,0,0,4-.69,2.82,2.82,0,0,1,2.62-.79,2.87,2.87,0,0,1,1.39.7c.51.35,1,.71,1.49,1C105,293.28,104.51,292.09,103.15,291.51Zm-34.78,64.3a3.6,3.6,0,0,0-3.92.81,2.81,2.81,0,0,1-2.62.69,3,3,0,0,1-1.37-.76c-.51-.35-1-.71-1.5-1,.69,1,1.17,2.12,2.5,2.78a3.55,3.55,0,0,0,3.95-.69,2.84,2.84,0,0,1,2.62-.79,3,3,0,0,1,1.39.7c.51.35,1,.71,1.49,1C70.23,357.58,69.73,356.4,68.37,355.81Zm61.55-41.44a3.58,3.58,0,0,0-3.92.81,2.84,2.84,0,0,1-2.64.69,3,3,0,0,1-1.36-.77c-.49-.34-1-.7-1.51-1,.7,1,1.18,2.12,2.51,2.78a3.57,3.57,0,0,0,4-.69,2.79,2.79,0,0,1,2.62-.79,2.23,2.23,0,0,1,.44.13l.46-.84A3.09,3.09,0,0,0,129.92,314.37ZM96.44,334.23a3.56,3.56,0,0,0-2.32,3.29,2.81,2.81,0,0,1-1.29,2.41,3,3,0,0,1-1.48.48c-.58.12-1.18.18-1.76.34,1.15.2,2.33.69,3.72.15a3.62,3.62,0,0,0,2.2-3.35,2.86,2.86,0,0,1,1.36-2.35,3.05,3.05,0,0,1,1.53-.43c.58-.12,1.17-.2,1.77-.35C99,334.23,97.85,333.76,96.44,334.23ZM128,246.64a3.55,3.55,0,0,0-2.32,3.29,2.89,2.89,0,0,1-2.77,2.89c-.58.12-1.18.18-1.76.34,1.15.2,2.33.69,3.72.15a3.61,3.61,0,0,0,2.2-3.35,2.88,2.88,0,0,1,1.36-2.35,3.05,3.05,0,0,1,1.53-.43c.58-.12,1.17-.19,1.76-.34C130.58,246.64,129.44,246.18,128,246.64Zm-4.37,146.52a3.52,3.52,0,0,0-2.32,3.28,2.67,2.67,0,0,1-.23,1.16l1.35.24a3.29,3.29,0,0,0,.27-1.37,2.86,2.86,0,0,1,1.36-2.35,3.05,3.05,0,0,1,1.53-.42c.58-.13,1.16-.19,1.75-.34C126.21,393.16,125.07,392.67,123.67,393.16Zm27.76-58.92a3.57,3.57,0,0,0-2.32,3.27,2.84,2.84,0,0,1-1.27,2.43,3.13,3.13,0,0,1-1.49.48c-.59.1-1.17.18-1.77.34,1.17.19,2.35.67,3.74.13a3.64,3.64,0,0,0,2.19-3.35,2.81,2.81,0,0,1,1.37-2.33,3,3,0,0,1,1.51-.44c.6-.11,1.17-.19,1.77-.34C154,334.24,152.84,333.76,151.43,334.24Zm9.2-74.91c.32-.61.64-1.21.94-1.81A3.68,3.68,0,0,0,160.63,259.33Zm-2.84,3.52c-.58.11-1.18.18-1.78.35a14.31,14.31,0,0,0,2.4.38c.17-.34.35-.68.53-1A3.29,3.29,0,0,1,157.79,262.85Z" style="fill: rgb(255, 255, 255); transform-origin: 119.057px 311.57px;" id="elsvc2949gut" class="animable"></path><path d="M99.5,325.2c2.52.35,71.58,2.64,86.13,4.89.23,0,.26-.75,0-.78-45-6-83.59-5.75-86.61-5.53C95.46,324,94.79,324.55,99.5,325.2Z" style="fill: rgb(38, 50, 56); transform-origin: 140.986px 326.892px;" id="elf1zk8rqdey" class="animable"></path><path d="M125.9,325.13c0-.14,11-20.19,12.18-21.29s3.85-3.69,5-4.9c2.29-2.46,4.42-5,6.62-7.56.18-.21-.13-.51-.31-.31-2.26,2.4-4.74,4.61-7.21,6.77L138.48,301c-.09.06,10.54-19.67,12.27-23.18.13-.26-.14-.43-.3-.23-2.37,3.34-24,42.75-26.66,47.05C123.79,324.67,124.59,324.9,125.9,325.13Z" style="fill: rgb(38, 50, 56); transform-origin: 137.287px 301.316px;" id="elsoo6kkgj0e" class="animable"></path><path d="M71.48,386.38C92.73,392.68,175,405.3,179.25,406a24.79,24.79,0,0,1,.65-4.49c0-.16.36-.18.37,0a58.46,58.46,0,0,1,.18,6.31c0,.35-81-10.72-109-21.23C71.33,386.54,71.35,386.34,71.48,386.38Z" style="fill: rgb(38, 50, 56); transform-origin: 125.92px 397.101px;" id="ele36epkk8bac" class="animable"></path><path d="M162.48,398.29a158.79,158.79,0,0,0,1.8-15.85q.74-7.8,1.37-15.6c.84-10.49,1.95-21,2.11-31.58a.19.19,0,0,0-.38,0c-1.89,10.45-2.71,21.14-3.63,31.71q-.69,7.95-1.16,15.92a137.35,137.35,0,0,0-.52,15.44C162.08,398.53,162.43,398.5,162.48,398.29Z" style="fill: rgb(38, 50, 56); transform-origin: 164.897px 366.767px;" id="el63wjjkddoys" class="animable"></path></g><g id="freepik--Globe--inject-315" class="animable" style="transform-origin: 362.108px 370.69px;"><path d="M417.66,360.85a56.47,56.47,0,0,1-10.83,33.34h0A56.72,56.72,0,1,1,361,304.14q2.32,0,4.62.18a56.47,56.47,0,0,1,24.81,8,57.07,57.07,0,0,1,18.69,18.46A56.5,56.5,0,0,1,417.66,360.85Z" style="fill: rgb(69, 90, 100); transform-origin: 360.938px 360.86px;" id="elgw1q8sjnw3a" class="animable"></path><path d="M373.19,387.62c-.71,1.91.48,2,.56,2.78s0,2.3-2.3,4.61-6.12,1.82-6.92,2.78-2.14,5-4,6.35-2.22.56-4.92,1.11-4.77,4.06-5.56,5.72.16,4.45-1.75,4.53-2.78-4.05-4.53-6.27a15,15,0,0,1-2.86-6.83c-.55-2.63.32-8.11,0-10.25s-6-6-8.1-8.58-4.92-7.86-4.76-9.61a7.06,7.06,0,0,1,2.38-4.37c.95-.72.55-1.11.71-1.75s1-.79,1.12-1.59-.48-3.17-1.28-3.57-1.35.95-1.82.71-1.91-1.9-2.46-2.06-.4,1-1.2-.48-1.19-5.32-1.82-6-1.12,1.12-2.62,0-2.15-3.25-2.78-3.57-1.51.08-2.17-1.19.58-3.58,0-3.34-1.81,2.07-2.12.32,1.58-7.63,1.27-10.8a12.67,12.67,0,0,1,3-9.22s.31-1.74.63-2.86,7.15-5.56,7.94-6.83a6,6,0,0,0,.56-2.26,56.49,56.49,0,0,1,33.59-11q2.32,0,4.62.18a1.16,1.16,0,0,0,.16.21c.68.88,1.43,1.43,3.44,2.18s2.49,1.69,2.06,2.48a2,2,0,0,1-1.9,1c-.8.05-1.54-.37-2.39.16s-1.69,3.39-2.8,3.55-3.07-2.55-3.5-3.34,1-2.49.31-3.28-1.79-.64-3.59-.8-6,.53-5.83,1.22,6.15-.11,6.31,1.27-4.4,3.71-5.19,3.5-1.86-1.59-3-1.75-2.12.79-2.85.9-1.6-.79-2.71-.58-1.38,1.16-2,1.53-2,.37-2.12,1.22,1.75,1.33,2.22,1.85-.58,2.34-.1,2.71,3.44-2.23,4.18-2.86,1.38-3.39,3-3.34,2.12,2.75,2.64,3,1.7-.64,3.45-.27,3,4.19,3.28,5.35,1.06,2.33.42,2.81-3.49-.32-3.86-1.06,1.9-1.85,1.75-2.12a2.31,2.31,0,0,0-2.18-.22c-.68.42-1,1.28-1.74,1.49s-2.7-2-3.23-1.38.53,2.65,1.06,3.13,2.48.74,2.64,1.27-1.32,1.69-3.12,1.59-3.28-1.48-4-.9-.32,2.12-.8,2.65-3.07.16-4.34,1.53-1.85,3.44-3.12,4.61-1.86-.32-3.55,1.32-2,5.3-2,6.57,0,2.28-.43,2.12a3.56,3.56,0,0,1-1.16-2c-.16-.69.37-1.86.37-2.28s-2.44-2.59-3.87-2.81-2.7,1-3.76,1.8-3,.69-3.65,1.38-1.22,6.78-.69,8.21,1.22,1.43,2.91.69.74-2.17,1.75-1.86a2.37,2.37,0,0,1,1.54,2.23c0,.85-2,2.86-1.75,3.44s2-.1,2.86.16,1.27.79,1,3-.11,3.86,1.16,4.58,2-1,2.54-.8,1.35,1.51,2.15,1.43.39-.79,1.9-1.27,1-.79,1.27-1.75a1.75,1.75,0,0,1,2.31-1.27c1,.48.31,1.19.39,2s1.91.87,3.34,1.35,2.22,0,5.08,1,3,3.81,4.21,4.29,5.17-.32,8,1.75,2.06,5.88,3.49,7,6.75,2.62,8.82,3,2.38-1,4.05-.64,2.62.88,3.18,3.18C380.12,381.47,373.91,385.71,373.19,387.62Z" style="fill: rgb(90, 78, 217); transform-origin: 346.798px 359.801px;" id="elmse4dnj0w6q" class="animable"></path><path d="M330.51,347c.05.45,1.38.64,3,1.54s2.17,3.55,3,3.49.58-1.27.9-1.58a1,1,0,0,0,0-1.7c-.85-.69-1.68-2.17-3.22-2.38s-1.82-.85-2.5-.8A1.2,1.2,0,0,0,330.51,347Z" style="fill: rgb(90, 78, 217); transform-origin: 334.186px 348.799px;" id="elhi0yuw89k8" class="animable"></path><path d="M339.25,351.45c-.24.65,0,1.11,1.69,1.54s3.29-.43,2.76-.77-1.33-.19-1-.77.21-1.43-1.17-1.27S339.46,350.87,339.25,351.45Z" style="fill: rgb(90, 78, 217); transform-origin: 341.487px 351.634px;" id="elio21191ayh" class="animable"></path><path d="M345.18,351.63c-.58.09-.9,1.09-.32,1.73s.58.53,1.27,0,1.75-.79,1.49-1.32S345.76,351.55,345.18,351.63Z" style="fill: rgb(90, 78, 217); transform-origin: 346.107px 352.691px;" id="elv72uv6mgo4h" class="animable"></path><path d="M349.79,353.8c.26-.8,1.59,0,2.17.83a3.41,3.41,0,0,1,0,3c-.32.91-.53,2-1.27,1.54s.05-1.69-.06-2.44S349.57,354.45,349.79,353.8Z" style="fill: rgb(90, 78, 217); transform-origin: 351.032px 356.374px;" id="el596ati6ulea" class="animable"></path><path d="M372.61,309.62c-.28.66,1,.9,1.75,1.32s1.32.69,1.75,0a1.16,1.16,0,0,0-.75-1.64C374.78,309.14,372.88,309,372.61,309.62Z" style="fill: rgb(90, 78, 217); transform-origin: 374.401px 310.263px;" id="el5mowfy9h3rk" class="animable"></path><path d="M382.62,315.81c.49.52,1.32.43,1.91,1.17s.37,2,1.11,2.38,1.27,0,1.32-.53-1.06-1.85-.95-2.12,1.53.37,1.85,1.17-.32,1.9.43,2.12.58-.74.9-1,1-.1.95-.74a4.79,4.79,0,0,0-1.59-2.49,6.13,6.13,0,0,0-2.38-1.27,3.51,3.51,0,0,0-2.86.43C382.72,315.44,382.32,315.5,382.62,315.81Z" style="fill: rgb(90, 78, 217); transform-origin: 386.33px 317.2px;" id="el2leecl7vda9" class="animable"></path><path d="M405.53,325.79a.91.91,0,0,1-.3.56c-1.11.8-2.44-2-4-2.49s-2.22-2.49-2.54-2.06-.21,1-.69,1.69-1.17.53-1.48,1.86,1.48,3.76,1.06,4.55-1,.53-1.81.48-.68.68-1.79.37-.16-1.7-1.91-3.34-2.33-2-2-2.7-.16-1.8.63-1.91,1.43,1.06,2,1.38,1.22-.63,1.27-1.48-1.85-2-2.54-2.67-.74-3-.47-3.53,1.06-.32,1.27-1.48c.12-.69-1-1.83-1.88-2.66A57.22,57.22,0,0,1,405.53,325.79Z" style="fill: rgb(90, 78, 217); transform-origin: 397.756px 321.593px;" id="elc5hqzamw8ir" class="animable"></path><path d="M413.44,373.27c.16-1.69-.69-1.8.16-4.92a9,9,0,0,0-1.54-7.15c-.63-.69-2-.48-3.12.21s-.32,1.22-1.06,1.48-1.48-.16-2.17-.1-1.33,1.79-2.81,1.74-2.43-2.17-3.55-3.68-3.39-2.46-4.13-4.31.69-4.72.37-6.89-1.74-1.69-2-2.91.21-.64.58-1.8-.42-1.8.32-3.81,2.07-3,1.75-3.92-1.32-2.39-1.38-3.44,1-1,3-2.49,2.54-1.38,4.08-.85a21.71,21.71,0,0,0,3.39.95c.9.16,2.12,2.49,2.49,2.39s.42-.8.58-1.8a2.28,2.28,0,0,1,.66-1.15,56.76,56.76,0,0,1-2.24,63.37C412.23,386,413.28,375,413.44,373.27Z" style="fill: rgb(90, 78, 217); transform-origin: 405.582px 362.131px;" id="elpqn8akjn3r9" class="animable"></path><path d="M296.05,360.85c0,5.78.25,11.69,1.84,17.34l.49,2.14.69,2.08,1.41,4.18,1.81,4c.31.66.59,1.35.93,2l1.09,1.92A65.7,65.7,0,0,0,315,408.62l3.24,3.05c1.06,1,2.31,1.85,3.46,2.78a72.32,72.32,0,0,0,7.4,5c1.29.73,2.65,1.35,4,2l2,1c.68.31,1.39.54,2.08.82l4.18,1.57,4.32,1.16,2.16.57,2.21.36,4.42.71,4.47.27,2.24.13c.74,0,1.49,0,2.23-.08l4.48-.19c1.49-.16,3-.42,4.44-.63a71.28,71.28,0,0,0,8.75-2c1.42-.45,2.81-1,4.22-1.5l2.11-.77c.69-.29,1.36-.63,2-.95l4.05-1.94,3.84-2.32a32.31,32.31,0,0,0,3.7-2.54c1.18-.92,2.42-1.76,3.55-2.74a70.3,70.3,0,0,0,6.42-6.26,64.53,64.53,0,0,0,10.16-14.71l1.91-4.05c.58-1.38,1-2.81,1.54-4.2l.75-2.11c.23-.71.38-1.45.57-2.17l1.08-4.34A70.74,70.74,0,0,0,428,356.78a64.89,64.89,0,0,0-38.76-54.9,66.43,66.43,0,0,1,25.24,23A65,65,0,0,1,424.79,357a72.64,72.64,0,0,1-1.39,16.85l-1.09,4.09c-.2.68-.34,1.37-.57,2l-.75,2c-.51,1.31-.95,2.66-1.52,3.94l-1.86,3.79a32.29,32.29,0,0,1-2.09,3.66c-.76,1.18-1.4,2.45-2.26,3.56a62,62,0,0,1-5.31,6.55,65.63,65.63,0,0,1-6.06,5.85c-1.07.92-2.24,1.7-3.36,2.55l-1.69,1.26c-.57.41-1.19.74-1.78,1.11-18.9,12.42-44.48,13.08-64.45,2.41a69.15,69.15,0,0,1-13.77-9.91A64.08,64.08,0,0,1,306,393.5l-1.16-1.8c-.37-.61-.66-1.27-1-1.9l-2-3.82-1.59-4-.79-2-.59-2.07c-.39-1.38-.81-2.76-1.17-4.16l-.77-4.26c-.13-.71-.28-1.42-.39-2.13l-.18-2.16Z" style="fill: rgb(38, 50, 56); transform-origin: 362.108px 364.96px;" id="elzaqfhljcscp" class="animable"></path><polygon points="383.73 309.52 391.4 313.17 396.82 296.98 392.87 295.1 383.73 309.52" style="fill: rgb(38, 50, 56); transform-origin: 390.275px 304.135px;" id="el7ti4z8eenjd" class="animable"></polygon><g id="elgi9pem8tis"><rect x="355.95" y="426.1" width="8.24" height="20.18" style="fill: rgb(38, 50, 56); transform-origin: 360.07px 436.19px; transform: rotate(180deg);" class="animable"></rect></g><g id="elm2cwicmmnw8"><rect x="329.87" y="438.77" width="60.4" height="7.49" style="fill: rgb(38, 50, 56); transform-origin: 360.07px 442.515px; transform: rotate(180deg);" class="animable"></rect></g></g><g id="freepik--speech-bubble--inject-315" class="animable" style="transform-origin: 123.803px 123.48px;"><path d="M85.15,127.18a35.14,35.14,0,0,0,58.72,22.23L161.45,152l-8.8-15.2a35.15,35.15,0,1,0-67.5-9.61Z" style="fill: rgb(255, 255, 255); transform-origin: 123.204px 123.517px;" id="ell2tvwfgu2b" class="animable"></path><path d="M95.67,98.16a35,35,0,0,1,29.44-9.77,35.52,35.52,0,0,1,15,5.62,36.09,36.09,0,0,1,11,11.72,35.54,35.54,0,0,1,2.16,31.32l0-.6L162,151.68l.65,1.12-1.27-.19-17.57-2.7.42-.13a35.55,35.55,0,0,1-17.39,8.59,30.45,30.45,0,0,1-4.86.5,35.27,35.27,0,0,1-22.82-7.07,38.24,38.24,0,0,1-3.71-3.14A39.51,39.51,0,0,1,92.25,145a35.33,35.33,0,0,1,3.42-46.84Zm-3.32,46.76a40.72,40.72,0,0,0,3.2,3.63,37.74,37.74,0,0,0,3.71,3.09,32.34,32.34,0,0,0,8.48,4.57,34.71,34.71,0,0,0,9.38,2.07,33.58,33.58,0,0,0,4.81,0,31.87,31.87,0,0,0,4.77-.58A34.61,34.61,0,0,0,143.52,149l.18-.16.24,0,17.6,2.46-.63.93-8.85-15.17-.17-.28.13-.32a35.12,35.12,0,0,0,2.47-15.31A34.76,34.76,0,0,0,150,106.36a36.15,36.15,0,0,0-10.51-11.47A34.55,34.55,0,0,0,125,89.15a35,35,0,0,0-15.62,1.18,34.73,34.73,0,0,0-17,54.59Z" style="fill: rgb(38, 50, 56); transform-origin: 123.803px 123.48px;" id="elycvtsbdc1e" class="animable"></path><path d="M121.34,128.36v3.7a2.72,2.72,0,0,1-2.79,2.79,2.79,2.79,0,0,1-2.79-2.79v-5.91c0-.06.06-.06.06-.12s-.06-.06-.06-.11a2.87,2.87,0,0,1,2.79-2.79,6.38,6.38,0,1,0,0-12.75,6.3,6.3,0,0,0-5.47,3.13,2.8,2.8,0,0,1-3.87,1,2.76,2.76,0,0,1-1-3.81,12,12,0,1,1,13.09,17.64Zm0,12.47v1a2.72,2.72,0,0,1-2.79,2.79,2.79,2.79,0,0,1-2.79-2.79v-1a2.83,2.83,0,0,1,2.79-2.79A2.76,2.76,0,0,1,121.34,140.83Z" style="fill: rgb(90, 78, 217); transform-origin: 119.229px 124.63px;" id="elep55gy0u0ug" class="animable"></path></g><defs>     <filter id="active" height="200%">         <feMorphology in="SourceAlpha" result="DILATED" operator="dilate" radius="2"></feMorphology>                <feFlood flood-color="#32DFEC" flood-opacity="1" result="PINK"></feFlood>        <feComposite in="PINK" in2="DILATED" operator="in" result="OUTLINE"></feComposite>        <feMerge>            <feMergeNode in="OUTLINE"></feMergeNode>            <feMergeNode in="SourceGraphic"></feMergeNode>        </feMerge>    </filter>    <filter id="hover" height="200%">        <feMorphology in="SourceAlpha" result="DILATED" operator="dilate" radius="2"></feMorphology>                <feFlood flood-color="#ff0000" flood-opacity="0.5" result="PINK"></feFlood>        <feComposite in="PINK" in2="DILATED" operator="in" result="OUTLINE"></feComposite>        <feMerge>            <feMergeNode in="OUTLINE"></feMergeNode>            <feMergeNode in="SourceGraphic"></feMergeNode>        </feMerge>            <feColorMatrix type="matrix" values="0   0   0   0   0                0   1   0   0   0                0   0   0   0   0                0   0   0   1   0 "></feColorMatrix>    </filter></defs></svg>